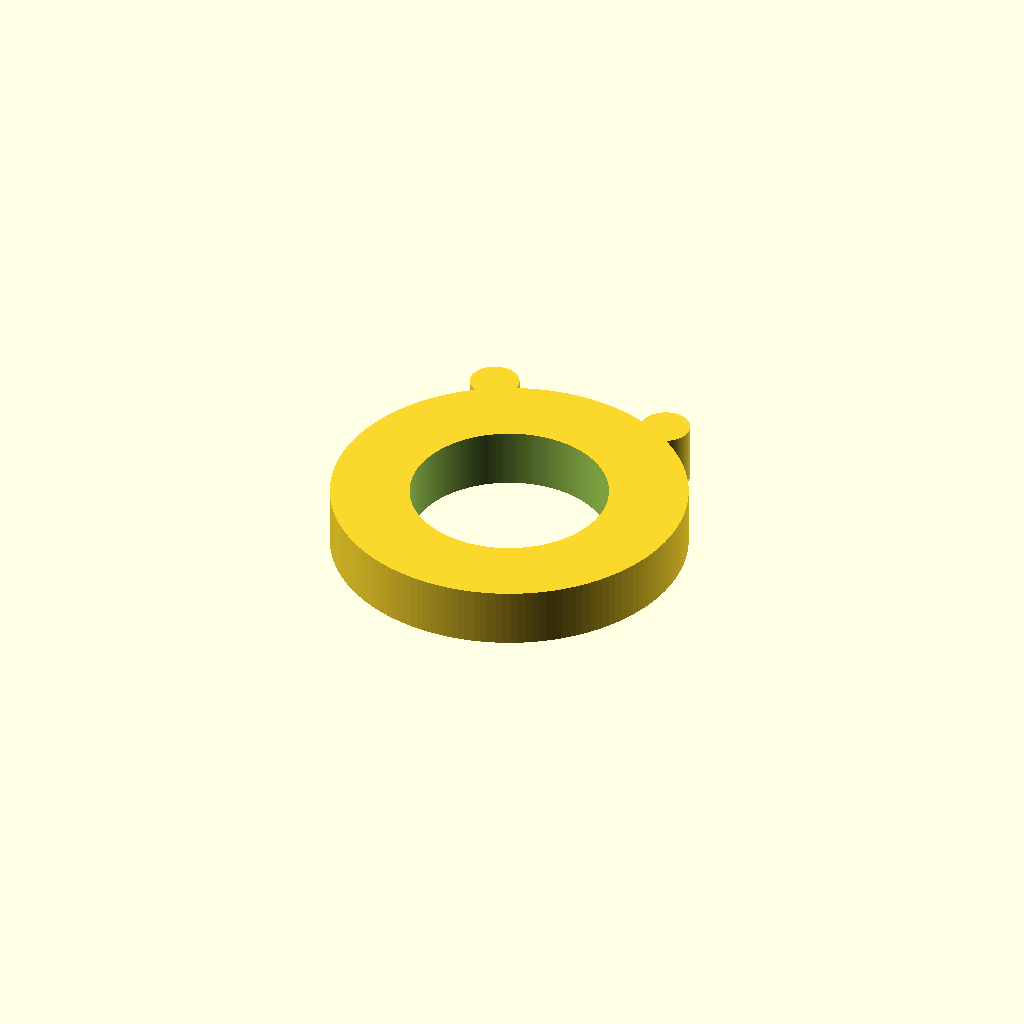
Cell 1: rendered with the file's own defaults.
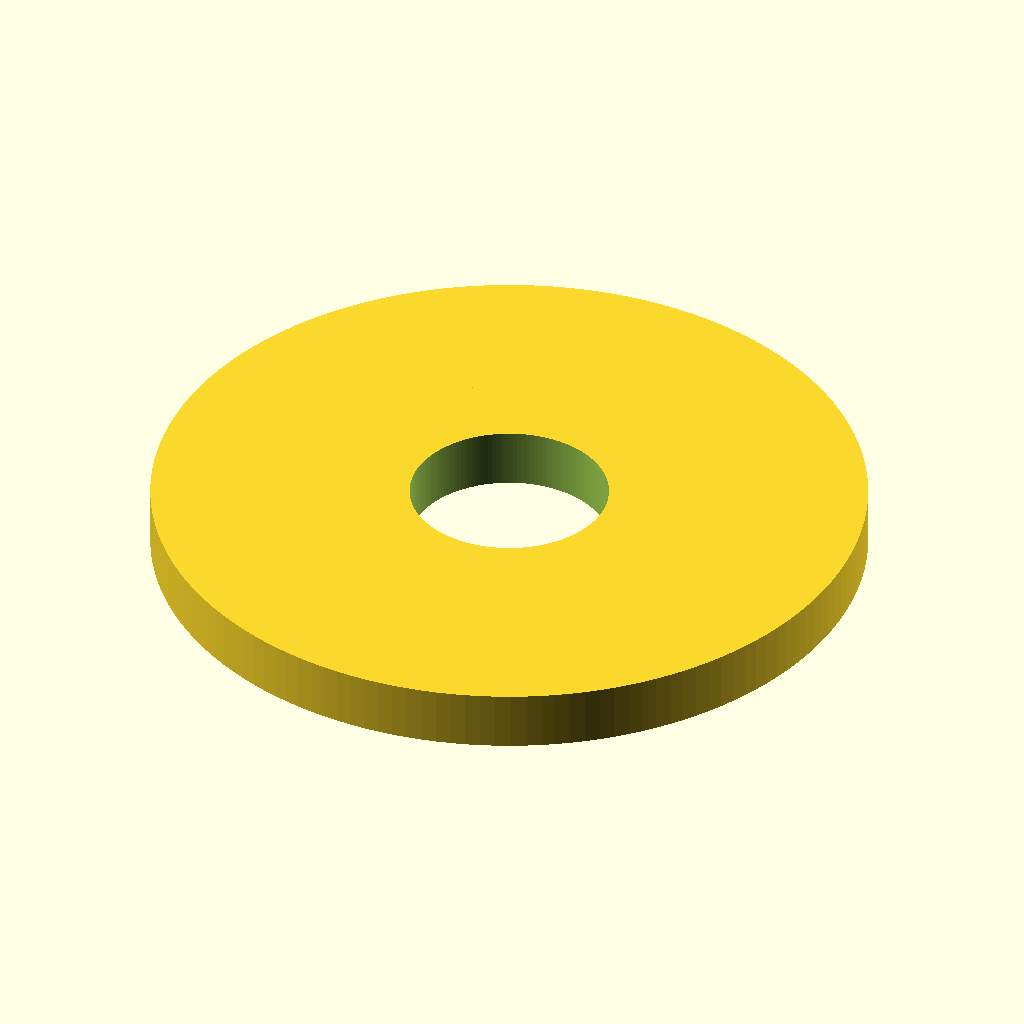
Cell 2 — outer_radius set to 90, the other parameters unchanged.
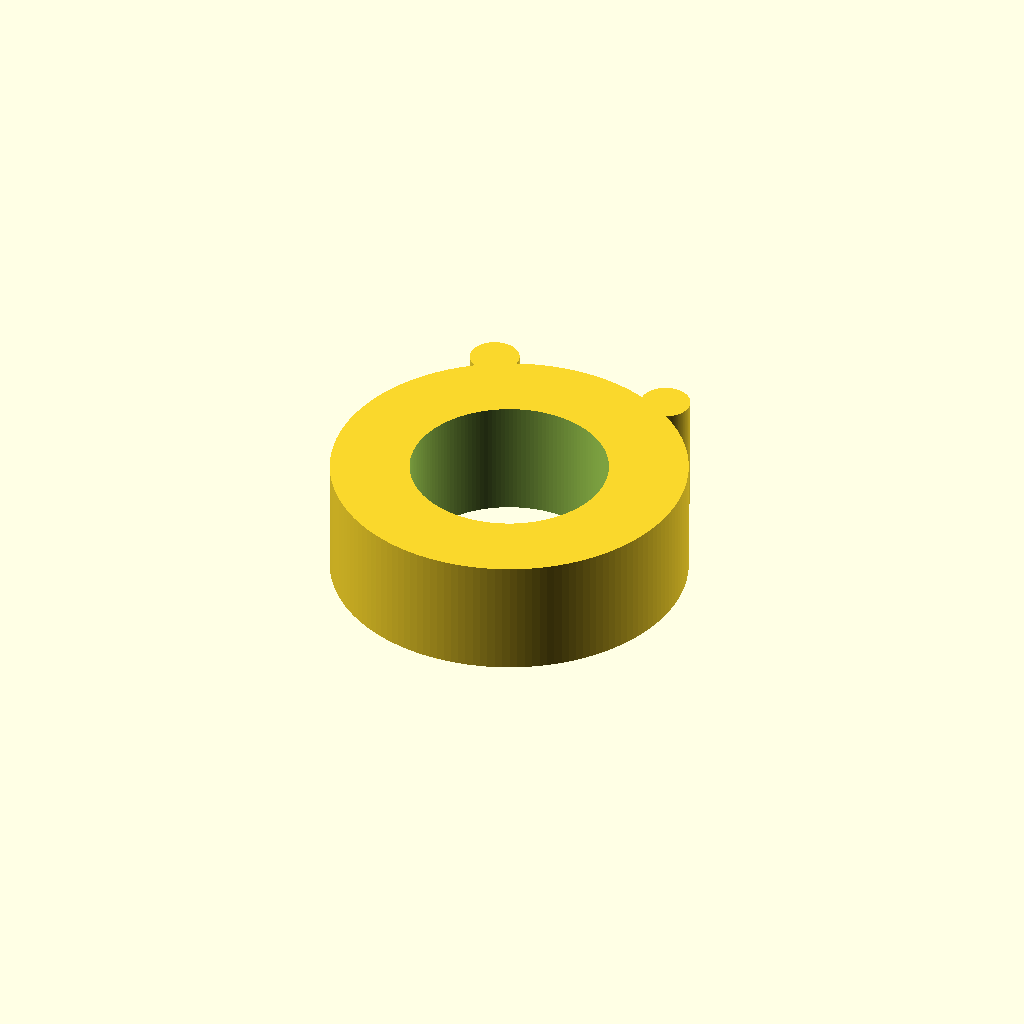
Cell 3: outer_height = 30 (everything else at default).
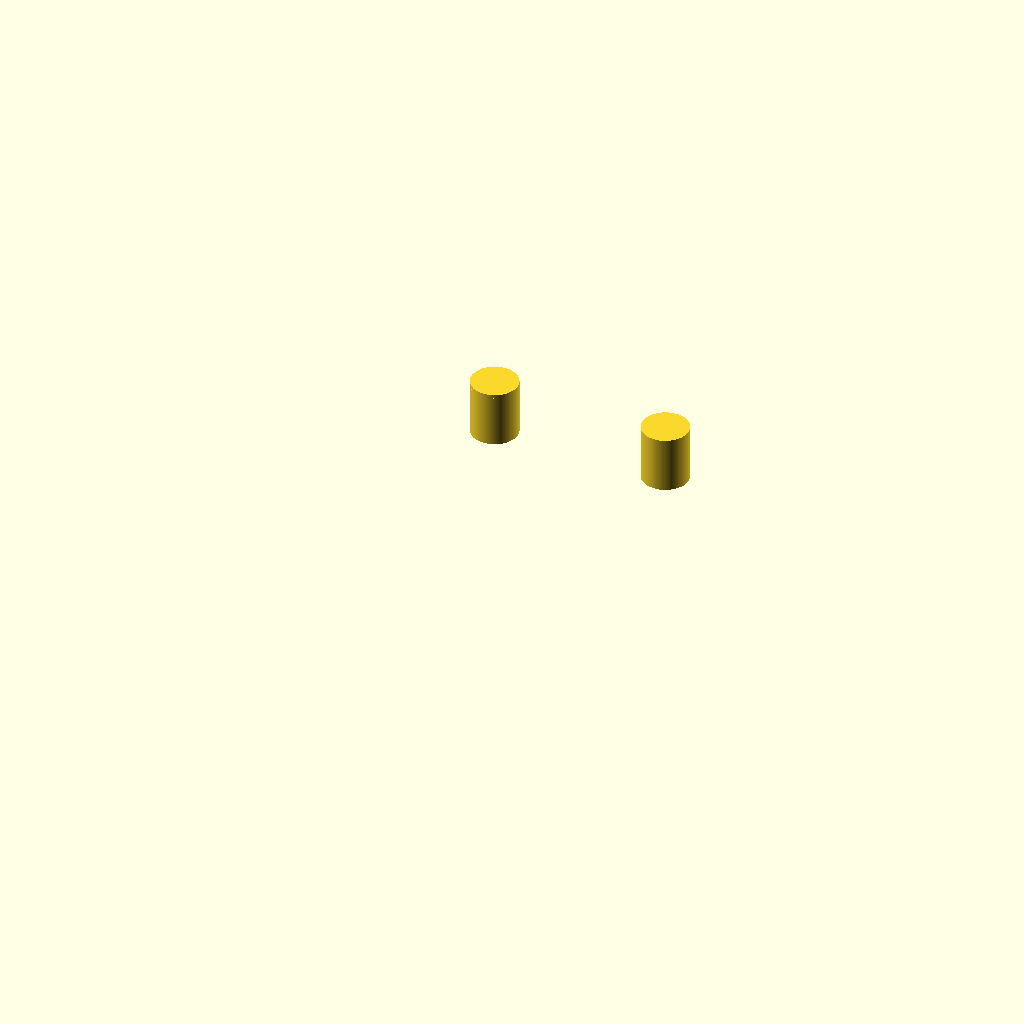
Cell 4: inner_radius = 50 (everything else at default).
All cells are drawn from one camera (rotation 55°, 0°, 25°, orthographic, colour scheme Cornfield), so only the parameter changes between them.
OpenSCAD source file openscad/led_lamp.scad:
$fn=150;

outer_radius = 45;
outer_height = 15;
inner_radius = 25;
small_value = 0.1;
inner_thickness = 3;

holder_tube_radius = 2.25;
holder_tube_holder_thickness = 4;
holder_tude_distance = 45 + holder_tube_radius;



module holder() {
  difference() {
    cylinder(h=outer_height, r=holder_tube_radius + holder_tube_holder_thickness, center = true);
    
    translate([0, 0, -holder_tube_holder_thickness])
      cylinder(h=outer_height, r=holder_tube_radius, center = true);
  }
}

module outer_body() {


holder_y_offset = 42;


difference() {
cylinder(h=outer_height, r=outer_radius, center=true);

cylinder(h=outer_height+small_value, r=inner_radius, center=true);
}

translate([holder_tude_distance/2, holder_y_offset, 0])
holder();

translate([-holder_tude_distance/2, holder_y_offset, 0])
holder();
    
}

module inner_body() {
  difference() {
  cylinder(r = outer_radius - inner_thickness, h=outer_height, center= true);

  cylinder(r = inner_radius + inner_thickness, h=outer_height+holder_tube_holder_thickness, center= true);
  }
}


difference() {
  outer_body();
  translate([0, 0, -inner_thickness]) {
    inner_body();
  }
  
wire_cut_z_offset = 2;
cut_angles = 29.4;
ring_width = outer_radius-inner_radius-1;

rotate([0, 0, cut_angles])
translate([0, outer_radius-ring_width/2+3, wire_cut_z_offset])
rotate([0, 90, 90])
cylinder(r=holder_tube_radius, h=ring_width, center=true);

rotate([0, 0, -cut_angles])
translate([0, outer_radius-ring_width/2+3, wire_cut_z_offset])
rotate([0, 90, 90])
cylinder(r=holder_tube_radius, h=ring_width, center=true);
  
}
Customizer parameters (derived from the source; name, type, default, range or options):
outer_radius: number, default 45
outer_height: number, default 15
inner_radius: number, default 25
small_value: number, default 0.1
inner_thickness: number, default 3
holder_tube_radius: number, default 2.25
holder_tube_holder_thickness: number, default 4
